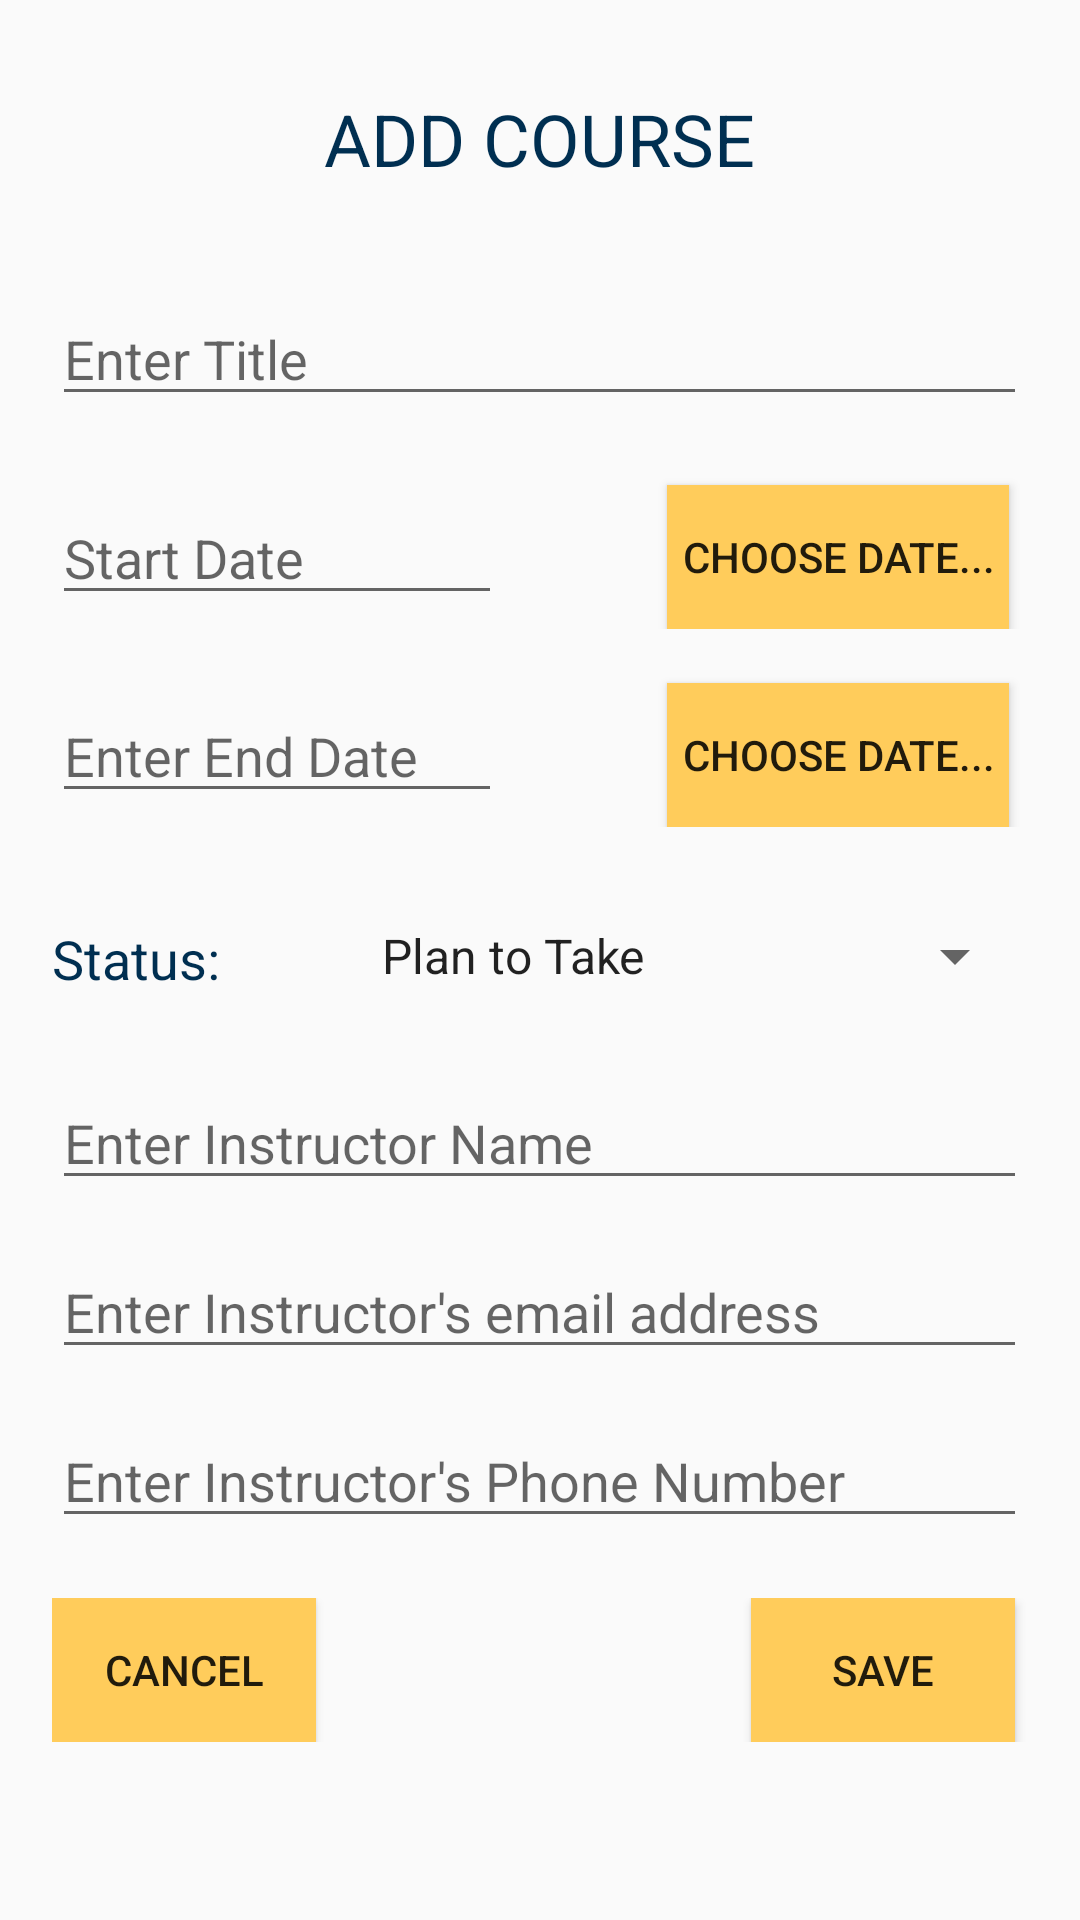

Produce the Android XML layout that renders to this screen, including the resource entries it uses.
<!-- AndroidManifest.xml: application theme AppTheme -->
<!-- res/layout/activity_add_course.xml -->
<?xml version="1.0" encoding="utf-8"?>
<LinearLayout xmlns:android="http://schemas.android.com/apk/res/android"
    xmlns:app="http://schemas.android.com/apk/res-auto"
    xmlns:tools="http://schemas.android.com/tools"
    android:id="@+id/checkStart"
    android:layout_width="match_parent"
    android:layout_height="match_parent"
    android:orientation="vertical"
    tools:context="courseTracker.UI.AddCourseActivity">

    <ScrollView
        android:layout_width="match_parent"
        android:layout_height="match_parent">

        <LinearLayout
            android:layout_width="match_parent"
            android:layout_height="wrap_content"
            android:orientation="vertical">

            <TextView
                android:id="@+id/textView15"
                android:layout_width="wrap_content"
                android:layout_height="wrap_content"
                android:layout_gravity="center"
                android:layout_marginTop="30dp"
                android:layout_marginBottom="20dp"
                android:text="ADD COURSE"
                android:textColor="@color/colorPrimary"
                android:textSize="24sp" />

            <EditText
                android:id="@+id/textAddCourseTitle"
                android:layout_width="325dp"
                android:layout_height="wrap_content"
                android:layout_gravity="center"
                android:layout_marginTop="15dp"
                android:ems="17"
                android:hint="Enter Title"
                android:inputType="textPersonName" />

            <LinearLayout
                android:layout_width="325dp"
                android:layout_height="match_parent"
                android:layout_gravity="center"
                android:layout_marginTop="15dp"
                android:orientation="horizontal">

                <EditText
                    android:id="@+id/editCourseStartText"
                    android:layout_width="150dp"
                    android:layout_height="wrap_content"
                    android:layout_marginTop="10dp"
                    android:layout_marginEnd="55dp"
                    android:editable="false"
                    android:ems="17"
                    android:hint="Start Date"
                    android:inputType="none" />

                <Button
                    android:id="@+id/pickStartCourseBtn"
                    android:layout_width="wrap_content"
                    android:layout_height="wrap_content"
                    android:layout_marginTop="8dp"
                    android:layout_marginEnd="0dp"
                    android:background="@color/colorAccent"
                    android:padding="5dp"
                    android:text="Choose Date..." />

            </LinearLayout>

            <LinearLayout
                android:layout_width="325dp"
                android:layout_height="match_parent"
                android:layout_gravity="center"
                android:layout_marginTop="10dp"
                android:orientation="horizontal">

                <EditText
                    android:id="@+id/editCourseEndText"
                    android:layout_width="150dp"
                    android:layout_height="wrap_content"
                    android:layout_marginTop="10dp"
                    android:layout_marginEnd="55dp"
                    android:editable="false"
                    android:ems="15"
                    android:enabled="true"
                    android:hint="Enter End Date"
                    android:inputType="none" />

                <Button
                    android:id="@+id/pickEndCourseBtn"
                    android:layout_width="wrap_content"
                    android:layout_height="wrap_content"
                    android:layout_marginTop="8dp"
                    android:layout_marginEnd="0dp"
                    android:background="@color/colorAccent"
                    android:padding="5dp"
                    android:text="Choose Date..." />
            </LinearLayout>

            <LinearLayout
                android:layout_width="325dp"
                android:layout_height="match_parent"
                android:layout_gravity="center"
                android:layout_marginTop="10dp"
                android:orientation="horizontal">

                <TextView
                    android:id="@+id/textView21"
                    android:layout_width="wrap_content"
                    android:layout_height="wrap_content"
                    android:layout_marginTop="10dp"
                    android:layout_marginEnd="10dp"
                    android:text="Status:"
                    android:textColor="@color/colorPrimary"
                    android:textSize="18sp" />

                <Spinner
                    android:id="@+id/addCourseStatusSpin2"
                    android:layout_width="230dp"
                    android:layout_height="50dp"
                    android:layout_marginStart="36dp"
                    android:layout_marginTop="8dp"

                    android:layout_weight="1"
                    android:entries="@array/courseStatus" />
            </LinearLayout>

            <EditText
                android:id="@+id/textAddCourseInsName"
                android:layout_width="325dp"
                android:layout_height="wrap_content"
                android:layout_gravity="center"
                android:layout_marginTop="15dp"
                android:ems="17"
                android:hint="Enter Instructor Name"
                android:inputType="textPersonName" />

            <EditText
                android:id="@+id/textAddCourseInsEmail"
                android:layout_width="325dp"
                android:layout_height="wrap_content"
                android:layout_gravity="center"
                android:layout_marginTop="15dp"
                android:ems="17"
                android:hint="Enter Instructor's email address"
                android:inputType="textPersonName" />

            <EditText
                android:id="@+id/textAddCourseInsNum"
                android:layout_width="325dp"
                android:layout_height="wrap_content"
                android:layout_gravity="center"
                android:layout_marginTop="15dp"
                android:ems="17"
                android:hint="Enter Instructor's Phone Number"
                android:inputType="textPersonName" />

            <LinearLayout
                android:layout_width="325dp"
                android:layout_height="match_parent"
                android:layout_gravity="center"
                android:layout_marginTop="20dp"
                android:layout_marginBottom="20dp"
                android:orientation="horizontal">

                <Button
                    android:id="@+id/cancelAddCourseBtn"
                    android:layout_width="wrap_content"
                    android:layout_height="wrap_content"
                    android:layout_marginStart="0dp"
                    android:layout_marginTop="0dp"
                    android:layout_marginEnd="145dp"
                    android:background="@color/colorAccent"
                    android:onClick="cancelAddCourse"
                    android:text="Cancel" />

                <Button
                    android:id="@+id/saveAddCourseBtn"
                    android:layout_width="wrap_content"
                    android:layout_height="wrap_content"
                    android:layout_marginTop="0dp"
                    android:layout_marginEnd="0dp"
                    android:background="@color/colorAccent"
                    android:text="Save" />
            </LinearLayout>

        </LinearLayout>
    </ScrollView>

</LinearLayout>
<!-- resources referenced by this layout -->
<resources>
  <string-array name="courseStatus">
          <item>Plan to Take</item>
          <item>In Progress</item>
          <item>Completed</item>
          <item>Dropped</item>
      </string-array>
  <color name="colorAccent">#ffcc5b</color>
  <color name="colorPrimary">#002f51</color>
  <style name="AppTheme" parent="Theme.AppCompat.Light.DarkActionBar">
          
          <item name="colorPrimary">@color/colorPrimary</item>
          <item name="colorPrimaryDark">@color/colorPrimaryDark</item>
          <item name="colorAccent">@color/colorAccent</item>
      </style>
  <color name="colorPrimaryDark">#4486a1</color>
</resources>
